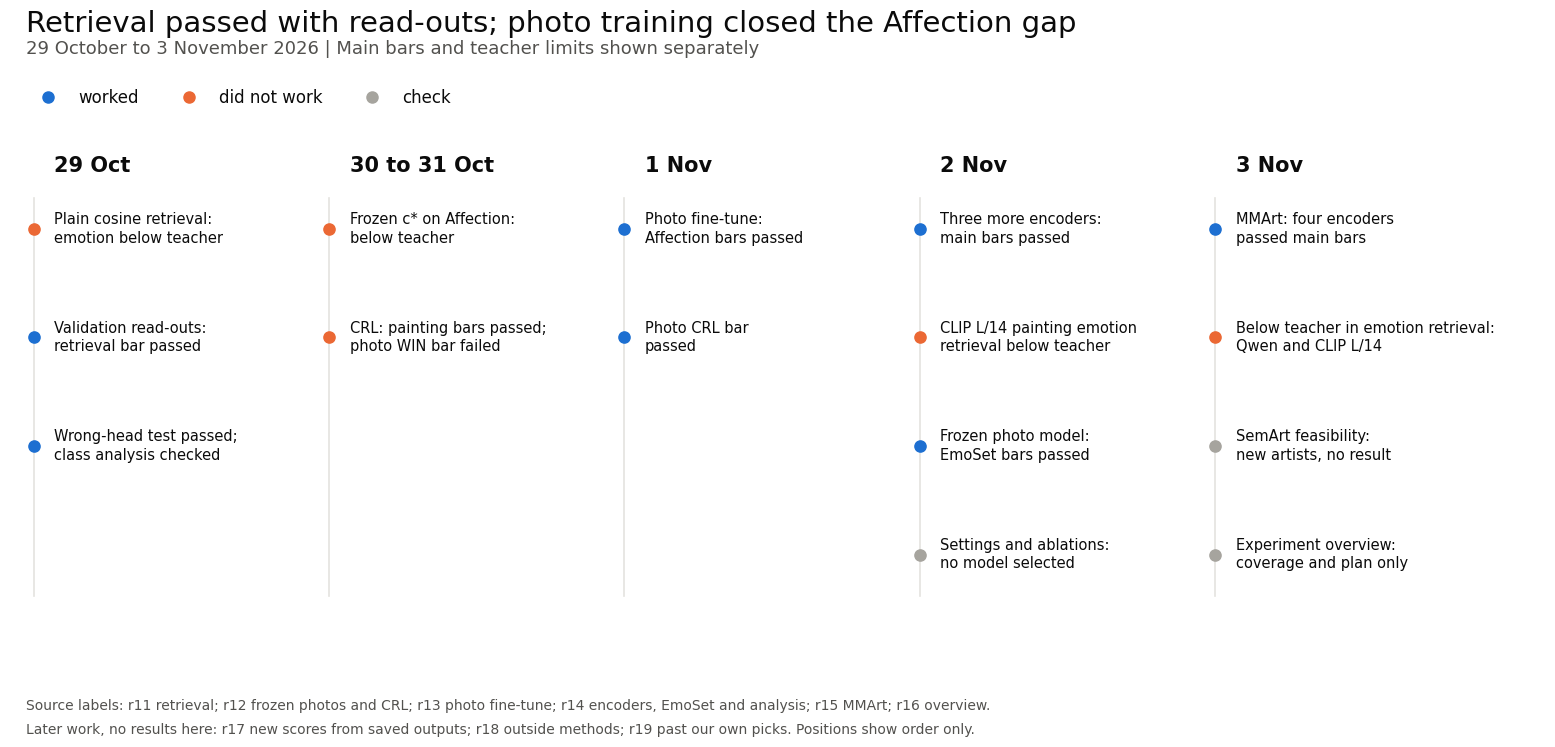

Recreate this plot in Python. (Note: this script raises an exception after producing the figure.)
"""Render the stage timeline; adapted from 2026-10-26_condition_free_line.

Dates are Amsterdam experiment dates, not the auto reports' sequence dates.
Outcome colours and the independent event markers follow the original script.
"""

from pathlib import Path

import matplotlib

matplotlib.use("Agg")
import matplotlib.pyplot as plt
from matplotlib.lines import Line2D


INK = "#0b0b0b"
SECONDARY = "#52514e"
GRID = "#e4e3df"
COLORS = {"worked": "#1d6fd1", "did not work": "#eb6834", "check": "#a6a49e"}

# Date, event labels with outcomes. Placement communicates order, not duration.
STEPS = [
    ("29 Oct", [
        ("Plain cosine retrieval:\nemotion below teacher", "did not work"),
        ("Validation read-outs:\nretrieval bar passed", "worked"),
        ("Wrong-head test passed;\nclass analysis checked", "worked"),
    ]),
    ("30 to 31 Oct", [
        ("Frozen c* on Affection:\nbelow teacher", "did not work"),
        ("CRL: painting bars passed;\nphoto WIN bar failed", "did not work"),
    ]),
    ("1 Nov", [
        ("Photo fine-tune:\nAffection bars passed", "worked"),
        ("Photo CRL bar\npassed", "worked"),
    ]),
    ("2 Nov", [
        ("Three more encoders:\nmain bars passed", "worked"),
        ("CLIP L/14 painting emotion\nretrieval below teacher", "did not work"),
        ("Frozen photo model:\nEmoSet bars passed", "worked"),
        ("Settings and ablations:\nno model selected", "check"),
    ]),
    ("3 Nov", [
        ("MMArt: four encoders\npassed main bars", "worked"),
        ("Below teacher in emotion retrieval:\nQwen and CLIP L/14", "did not work"),
        ("SemArt feasibility:\nnew artists, no result", "check"),
        ("Experiment overview:\ncoverage and plan only", "check"),
    ]),
]


def main():
    plt.rcParams.update({"font.family": "DejaVu Sans", "font.size": 12,
                         "text.color": INK, "figure.facecolor": "white",
                         "savefig.facecolor": "white"})
    fig, ax = plt.subplots(figsize=(16, 8), dpi=180)
    fig.subplots_adjust(left=0.025, right=0.985, top=0.78, bottom=0.14)
    ax.set(xlim=(-0.15, 5.05), ylim=(-0.45, 4.5))
    ax.set_axis_off()
    fig.text(0.035, 0.95, "Retrieval passed with read-outs; photo training closed the Affection gap",
             fontsize=21, va="top")
    fig.text(0.035, 0.895, "29 October to 3 November 2026 | Main bars and teacher limits shown separately",
             color=SECONDARY, fontsize=13)
    handles = [Line2D([], [], marker="o", linestyle="none", markersize=8,
                      color=color, label=outcome) for outcome, color in COLORS.items()]
    fig.legend(handles=handles, loc="upper left", bbox_to_anchor=(0.029, 0.87),
               ncol=3, frameon=False, fontsize=12)
    for x, (date, events) in enumerate(STEPS):
        ax.text(x, 4.4, date, fontsize=15, weight="bold", va="top")
        ax.plot([x - 0.07, x - 0.07], [0.15, 4.0], color=GRID, lw=1.2)
        for row, (label, outcome) in enumerate(events):
            y = 3.7 - row * 1.05
            ax.scatter([x - 0.07], [y], s=65, color=COLORS[outcome], zorder=3)
            ax.text(x, y, label, fontsize=10.5, va="center", linespacing=1.3)
    fig.text(0.035, 0.075,
             "Source labels: r11 retrieval; r12 frozen photos and CRL; r13 photo fine-tune; "
             "r14 encoders, EmoSet and analysis; r15 MMArt; r16 overview.",
             fontsize=10, color=SECONDARY)
    fig.text(0.035, 0.045,
             "Later work, no results here: r17 new scores from saved outputs; "
             "r18 outside methods; r19 past our own picks. Positions show order only.",
             fontsize=10, color=SECONDARY)
    fig.savefig(Path(__file__).with_name("timeline.png"), dpi=180)
    plt.close(fig)


if __name__ == "__main__":
    main()
